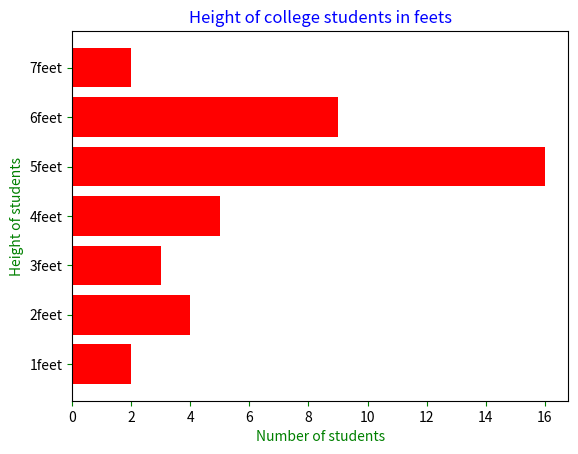

Write Python code to recreate this figure.
import numpy as np
import matplotlib.pyplot as pt
pos= np.arange(7)+1
pt.barh(pos,(2,4,3,5,16,9,2),align='center',color='red')

pt.tick_params(axis='x',color='green')
pt.tick_params(axis='y',color='green')

pt.title("Height of college students in feets",color='blue')
pt.xlabel("Number of students",color='green')
pt.ylabel("Height of students",color='green')

feet= ["1feet","2feet","3feet","4feet","5feet","6feet","7feet"]# The array
pt.yticks(pos,feet)

pt.show()